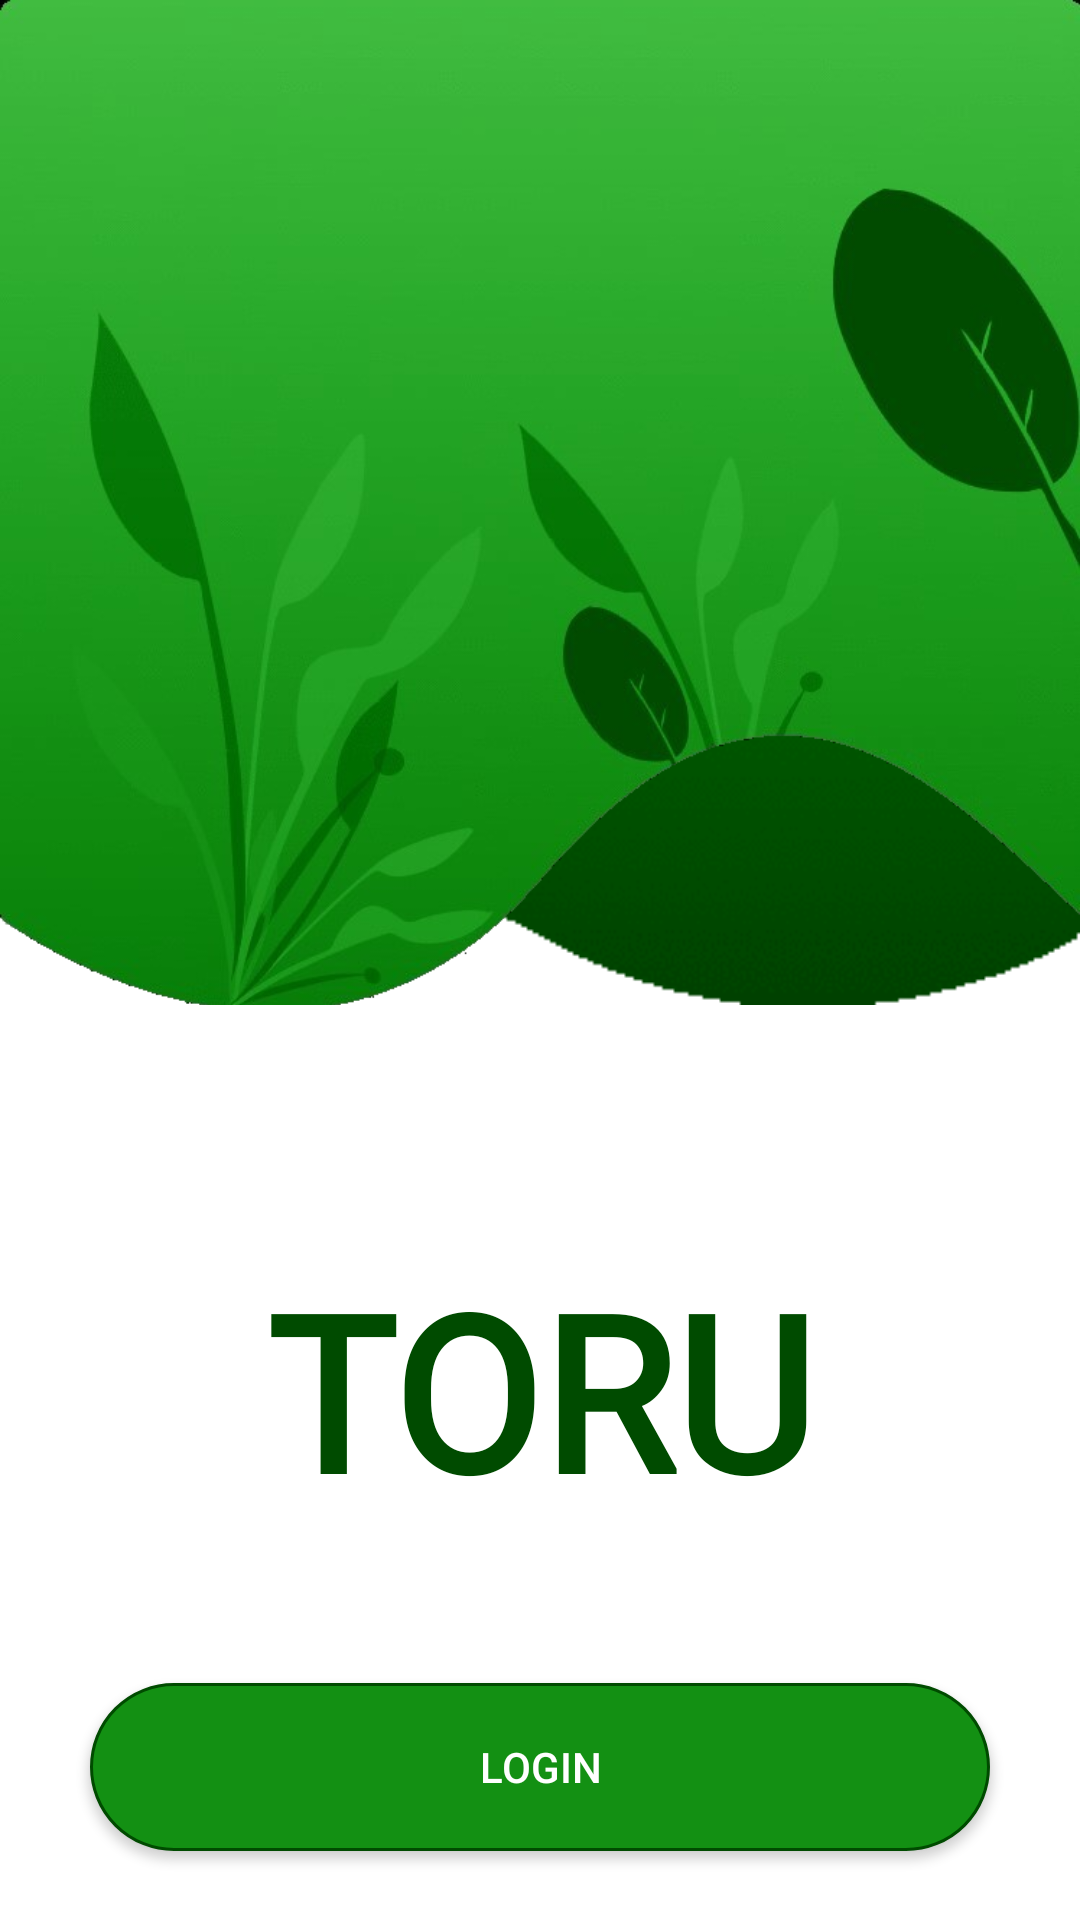

Android layout source for this screen:
<!-- AndroidManifest.xml: application theme Theme.LeafRecognition -->
<!-- res/layout/activity_start.xml -->
<?xml version="1.0" encoding="utf-8"?>
<LinearLayout
    xmlns:android="http://schemas.android.com/apk/res/android"
    xmlns:app="http://schemas.android.com/apk/res-auto"
    xmlns:tools="http://schemas.android.com/tools"
    android:layout_width="match_parent"
    android:orientation="vertical"
    android:background="@color/white"
    android:layout_height="match_parent"
    tools:context=".StartActivity">
    <LinearLayout
        android:layout_width="match_parent"
        android:layout_height="335dp"
        android:orientation="vertical"
        android:background="@drawable/font">

        <ImageView
            android:layout_width="match_parent"
            android:layout_height="357dp"
            android:background="@drawable/back"/>

    </LinearLayout>

    <TextView
        android:layout_width="match_parent"
        android:textAlignment="center"
        android:layout_height="wrap_content"
        android:text="@string/app_name"
        android:textSize="72sp"
        android:fontFamily="@font/tangerine_bold"
        android:layout_gravity="center"
        android:textColor="#004B00"
        android:textStyle="bold"
        android:layout_marginTop="80dp"/>

    <androidx.appcompat.widget.AppCompatButton
        android:id="@+id/login"
        android:layout_width="300dp"
        android:layout_height="56dp"
        android:text="Login"
        android:textColor="#fff"
        android:layout_gravity="center"
        android:background="@drawable/button"
        android:layout_marginTop="50dp"/>

    <androidx.appcompat.widget.AppCompatButton
        android:id="@+id/signup"
        android:layout_width="300dp"
        android:layout_height="56dp"
        android:text="Register"
        android:textColor="#fff"
        android:layout_gravity="center"
        android:background="@drawable/button"
        android:layout_marginTop="30dp"/>
</LinearLayout>
<!-- resources referenced by this layout -->
<resources>
  <color name="white">#FFFFFFFF</color>
  <!-- drawable back: png bitmap (drawable, 167572 bytes) -->
  <!-- drawable button (drawable) -->
  <?xml version="1.0" encoding="utf-8"?>
  <selector xmlns:android="http://schemas.android.com/apk/res/android">
      <item>
          <shape>
  
              <solid android:color="#139013" />
              <stroke android:width="1dp" android:color="#004B00" />
              <padding android:bottom="10dp" android:left="10dp" android:right="10dp" android:top="10dp" />
              <corners android:radius="40dp" />
          </shape>
      </item>
  </selector>
  <!-- drawable font: png bitmap (drawable, 13737 bytes) -->
  <string name="app_name">TORU</string>
  <style name="Theme.LeafRecognition" parent="Theme.MaterialComponents.NoActionBar">
          <item name="android:windowFullscreen">true</item>
          <item name="android:windowNoTitle">true</item>
          
          <item name="colorPrimary">@color/purple_500</item>
          <item name="colorPrimaryVariant">@color/purple_700</item>
          <item name="colorOnPrimary">@color/white</item>
          <item name="buttonStyle">@style/ButtonStyle</item>
      </style>
  <color name="purple_500">#FF6200EE</color>
  <color name="purple_700">#FF3700B3</color>
  <style name="ButtonStyle" parent="Widget.AppCompat.Button">
         <item name="background">@drawable/button</item>
      </style>
</resources>
